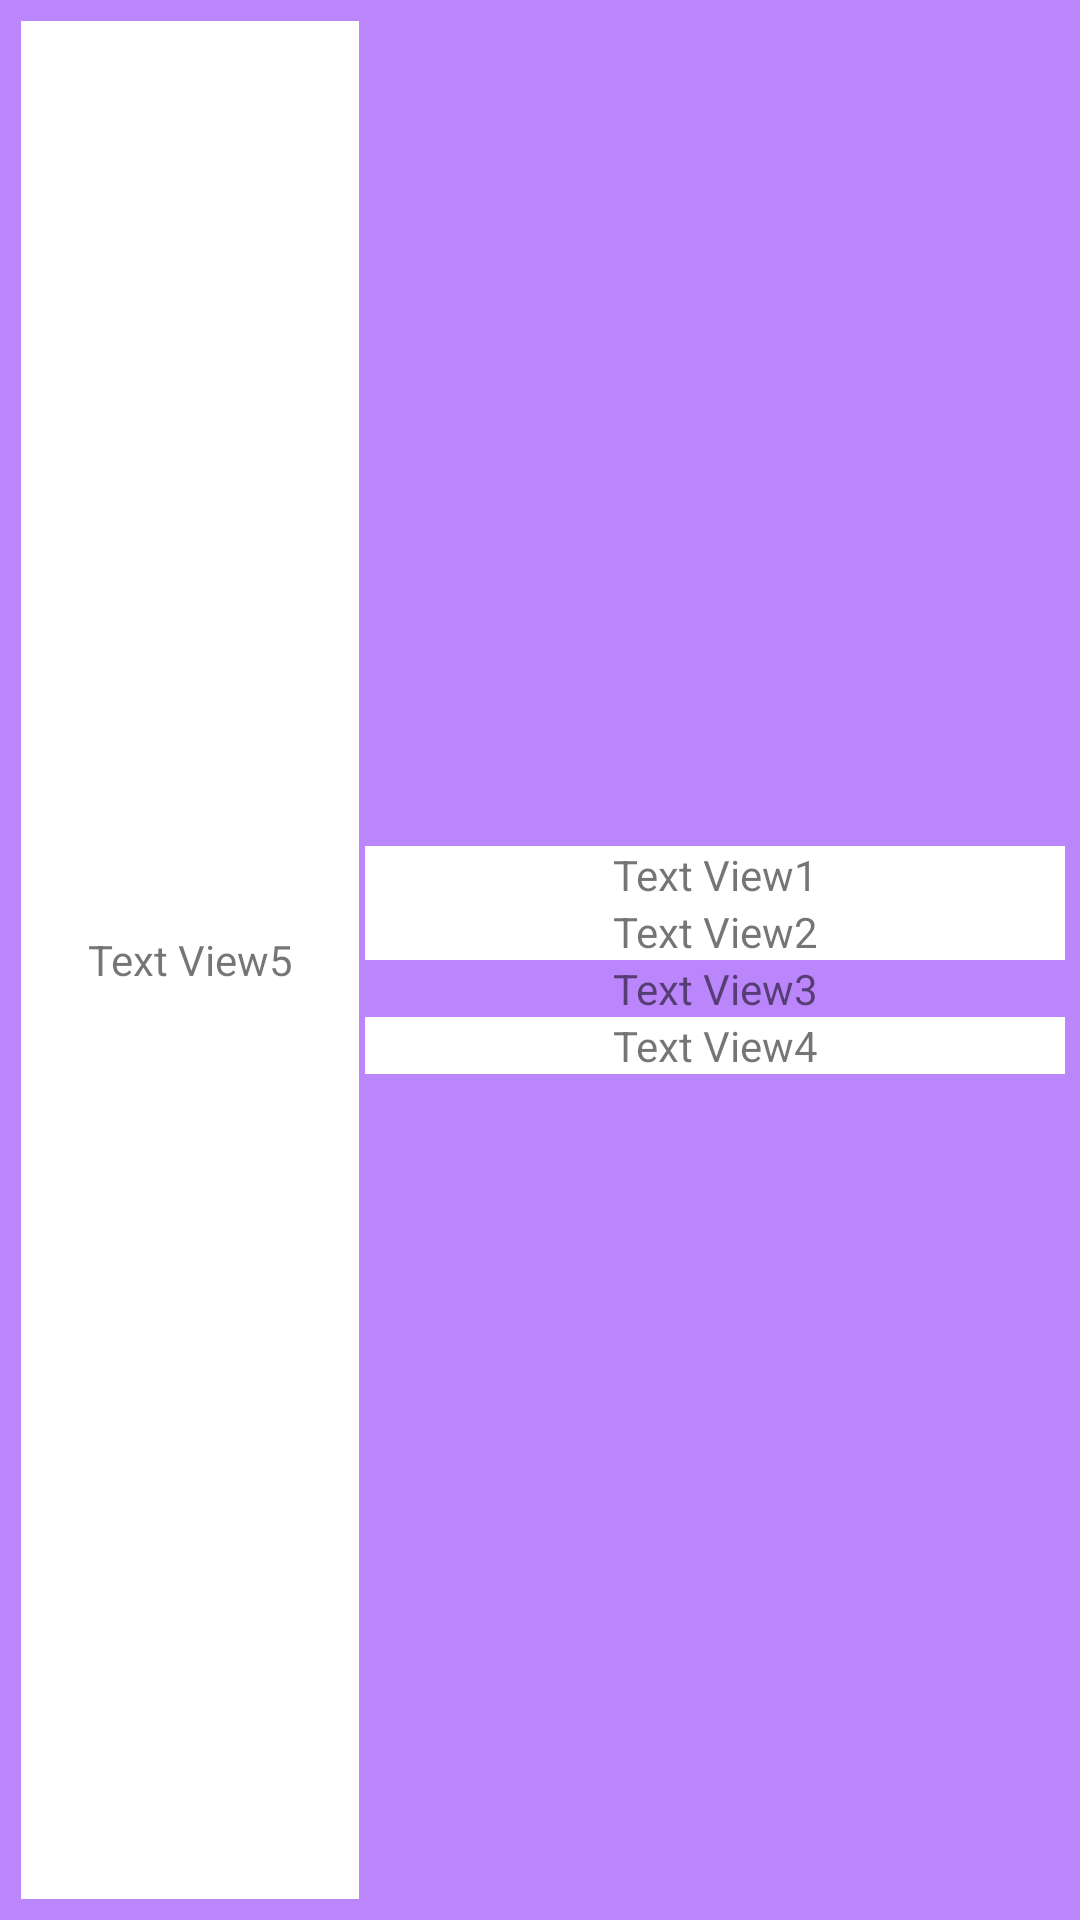

Android layout source for this screen:
<!-- AndroidManifest.xml: application theme Theme.CMS -->
<!-- res/layout/lab_test.xml -->
<androidx.appcompat.widget.LinearLayoutCompat xmlns:android="http://schemas.android.com/apk/res/android"
    xmlns:app="http://schemas.android.com/apk/res-auto"
    xmlns:tools="http://schemas.android.com/tools"
    android:layout_width="match_parent"
    android:layout_height="wrap_content"
    android:layout_gravity="center"
    android:background="@color/purple_200"
    android:gravity="center"
    android:orientation="horizontal"
    tools:context=".StartingActivity"
    android:padding="5dp"
    android:layout_margin="30dp">
    <LinearLayout
        android:layout_width="0dp"
        android:layout_height="match_parent"
        android:layout_weight=".5"
        android:gravity="center"
        android:orientation="vertical"
        >

        <TextView
            android:layout_width="match_parent"
            android:layout_height="match_parent"
            android:layout_margin="2dp"
            android:gravity="center"
            android:text="Text View5"
            android:background="@color/white"
            />


    </LinearLayout>


    <LinearLayout
        android:layout_width="0dp"
        android:layout_height="wrap_content"
        android:layout_weight="1"
        android:gravity="center"
        android:orientation="vertical"
        >

        <TextView
            android:layout_width="match_parent"
            android:layout_height="wrap_content"
            android:text="Text View1"
            android:background="@color/white"
            android:gravity="center"/>

        <TextView
            android:layout_width="match_parent"
            android:layout_height="wrap_content"
            android:text="Text View2"
            android:background="@color/white"
            android:gravity="center"/>

        <TextView
            android:layout_width="match_parent"
            android:layout_height="wrap_content"
            android:text="Text View3"
            android:background="@drawable/border"
            android:gravity="center"/>

        <TextView
            android:layout_width="match_parent"
            android:layout_height="wrap_content"
            android:text="Text View4"
            android:background="@color/white"
            android:gravity="center"/>

    </LinearLayout>


</androidx.appcompat.widget.LinearLayoutCompat>
<!-- resources referenced by this layout -->
<resources>
  <color name="purple_200">#FFBB86FC</color>
  <color name="white">#FFFFFFFF</color>
  <style name="Theme.CMS" parent="Theme.MaterialComponents.DayNight.DarkActionBar">
          
          <item name="colorPrimary">@color/purple_500</item>
          <item name="colorPrimaryVariant">@color/purple_700</item>
          <item name="colorOnPrimary">@color/white</item>
          
          <item name="colorSecondary">@color/teal_200</item>
          <item name="colorSecondaryVariant">@color/teal_700</item>
          <item name="colorOnSecondary">@color/black</item>
          
          <item name="android:statusBarColor" tools:targetApi="l">?attr/colorPrimaryVariant</item>
  
          
      </style>
  <color name="purple_500">#FF6200EE</color>
  <color name="purple_700">#FF3700B3</color>
  <color name="teal_200">#FF03DAC5</color>
  <color name="teal_700">#FF018786</color>
  <color name="black">#FF000000</color>
</resources>
